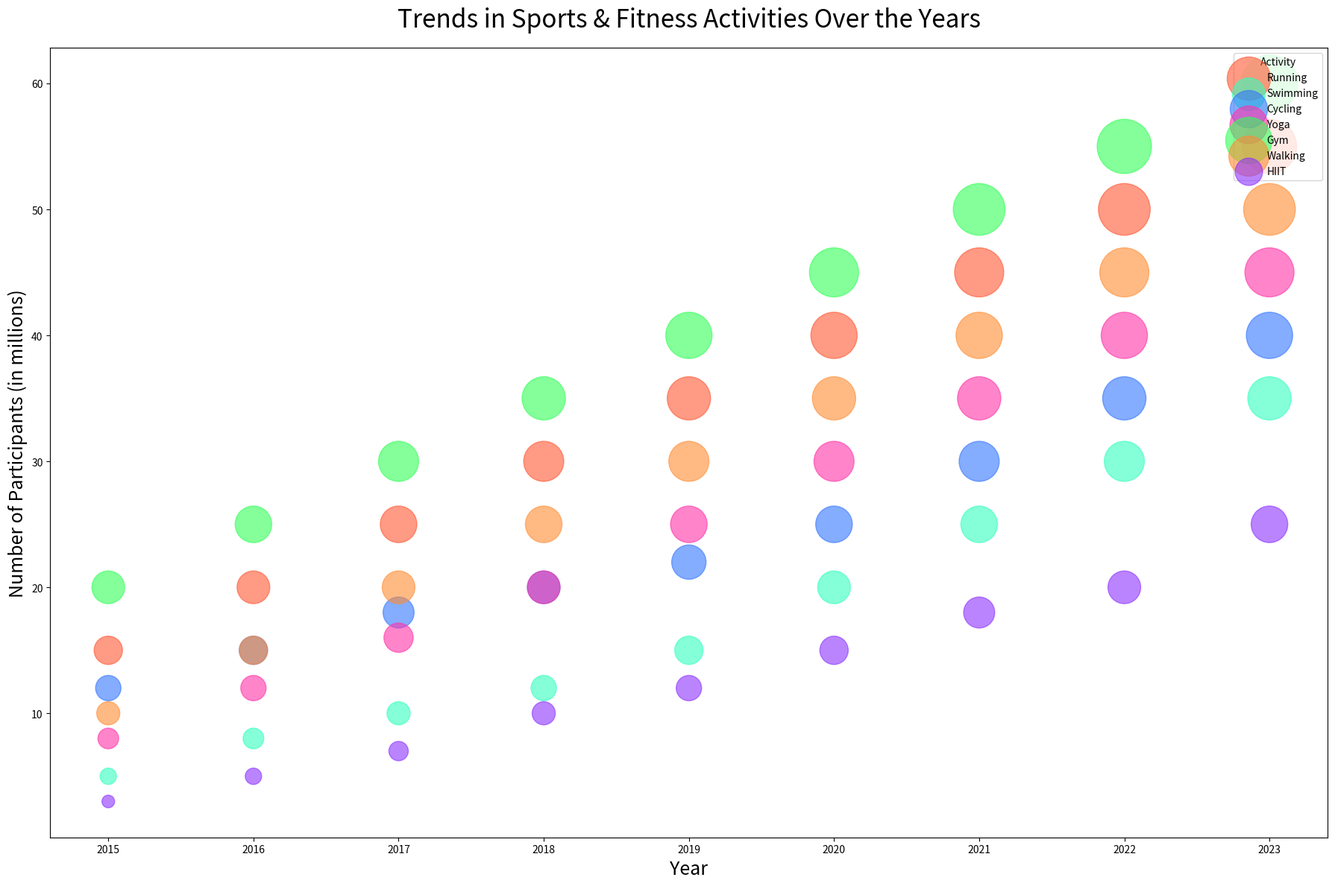

Recreate this plot in Python.

import matplotlib.pyplot as plt
import numpy as np

# Data
years = ['2015', '2016', '2017', '2018', '2019', '2020', '2021', '2022', '2023']
running = [15, 20, 25, 30, 35, 40, 45, 50, 55]
swimming = [5, 8, 10, 12, 15, 20, 25, 30, 35]
cycling = [12, 15, 18, 20, 22, 25, 30, 35, 40]
yoga = [8, 12, 16, 20, 25, 30, 35, 40, 45]
gym = [20, 25, 30, 35, 40, 45, 50, 55, 60]
walking = [10, 15, 20, 25, 30, 35, 40, 45, 50]
hiit = [3, 5, 7, 10, 12, 15, 18, 20, 25]

# Bubble sizes
bubble_scale = 50
running_sizes = np.array(running) * bubble_scale
swimming_sizes = np.array(swimming) * bubble_scale
cycling_sizes = np.array(cycling) * bubble_scale
yoga_sizes = np.array(yoga) * bubble_scale
gym_sizes = np.array(gym) * bubble_scale
walking_sizes = np.array(walking) * bubble_scale
hiit_sizes = np.array(hiit) * bubble_scale

fig, ax = plt.subplots(figsize=(18, 12))

# Create scatter points for each category
ax.scatter(years, running, s=running_sizes, color='#FF5733', alpha=0.6, label='Running')
ax.scatter(years, swimming, s=swimming_sizes, color='#33FFBD', alpha=0.6, label='Swimming')
ax.scatter(years, cycling, s=cycling_sizes, color='#3375FF', alpha=0.6, label='Cycling')
ax.scatter(years, yoga, s=yoga_sizes, color='#FF33A8', alpha=0.6, label='Yoga')
ax.scatter(years, gym, s=gym_sizes, color='#33FF57', alpha=0.6, label='Gym')
ax.scatter(years, walking, s=walking_sizes, color='#FF8C33', alpha=0.6, label='Walking')
ax.scatter(years, hiit, s=hiit_sizes, color='#8C33FF', alpha=0.6, label='HIIT')

# Chart title and labels
ax.set_title('Trends in Sports & Fitness Activities Over the Years', fontsize=24, pad=20)
ax.set_xlabel('Year', fontsize=18)
ax.set_ylabel('Number of Participants (in millions)', fontsize=18)

# Legend
ax.legend(loc='upper right', title='Activity')

plt.tight_layout()
plt.show()
